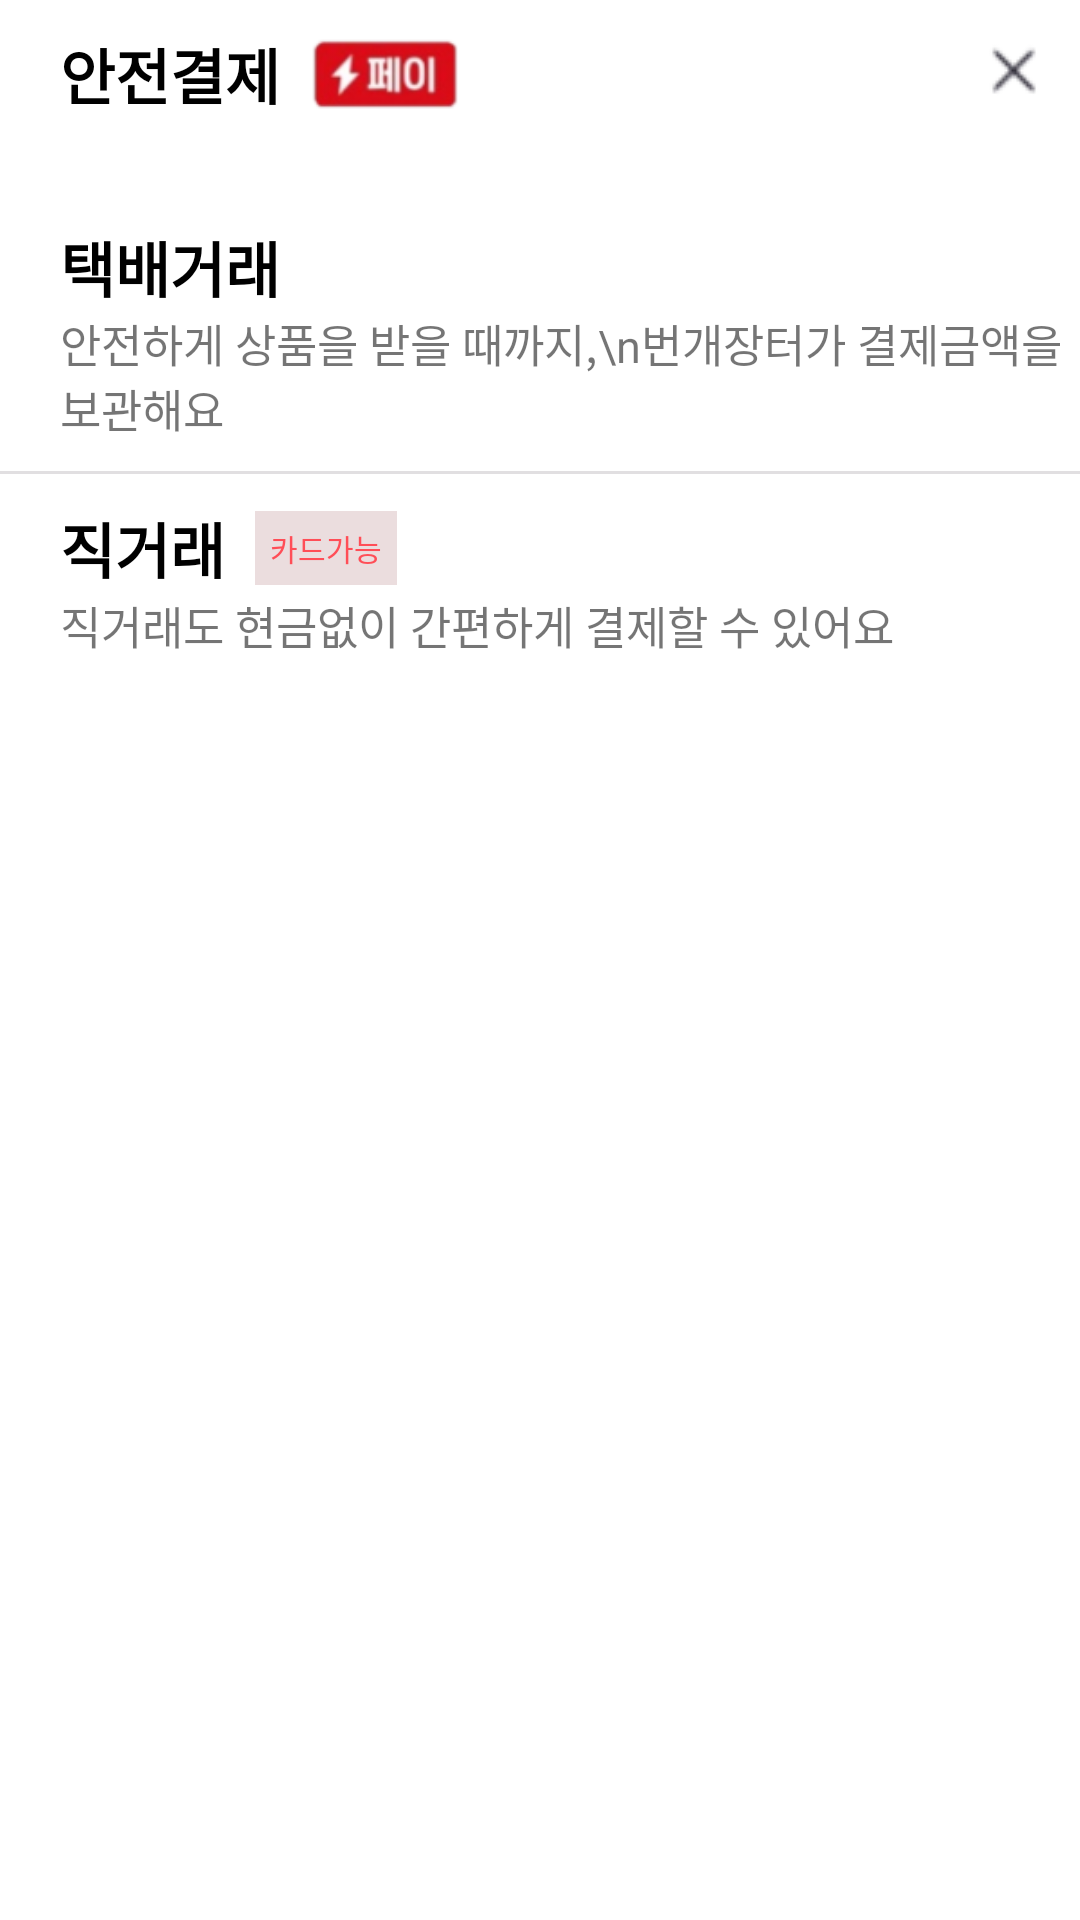

Android layout source for this screen:
<!-- AndroidManifest.xml: application theme AppTheme -->
<!-- res/layout/bottomsheet_purchase.xml -->
<?xml version="1.0" encoding="utf-8"?>
<androidx.constraintlayout.widget.ConstraintLayout
    xmlns:app="http://schemas.android.com/apk/res-auto"
    xmlns:android="http://schemas.android.com/apk/res/android"
    android:layout_width="match_parent"
    android:layout_height="match_parent">
    <ImageView
        android:layout_width="wrap_content"
        android:layout_height="wrap_content"
        android:src="@drawable/x"
        app:layout_constraintTop_toTopOf="parent"
        app:layout_constraintEnd_toEndOf="parent"
        android:layout_margin="10dp"
        android:id="@+id/cancel"/>
    <TextView
        android:layout_marginStart="20dp"
        android:layout_marginTop="10dp"
        android:layout_marginBottom="10dp"
        android:layout_width="wrap_content"
        android:layout_height="wrap_content"
        android:textSize="20sp"
        android:textColor="@color/black"
        android:textStyle="bold"
        android:text="안전결제"
        app:layout_constraintTop_toTopOf="parent"
        app:layout_constraintStart_toStartOf="parent"
        android:id="@+id/tv_top"/>
    <ImageView
        app:layout_constraintBottom_toBottomOf="@id/tv_top"
        android:layout_marginTop="10dp"
        android:layout_marginStart="10dp"
        android:scaleType="centerCrop"
        android:layout_width="50dp"
        android:layout_height="30dp"
        app:layout_constraintTop_toTopOf="parent"
        app:layout_constraintStart_toEndOf="@id/tv_top"
        android:src="@drawable/pay"/>

    <androidx.appcompat.widget.LinearLayoutCompat
        android:clickable="true"
        app:layout_constraintStart_toStartOf="parent"
        app:layout_constraintEnd_toEndOf="parent"
        app:layout_constraintTop_toBottomOf="@id/tv_top"
        android:layout_marginTop="25dp"
        android:layout_width="0dp"
        android:layout_height="wrap_content"
        android:orientation="vertical"
        android:id="@+id/delivery_pay">

        <TextView
            android:layout_width="wrap_content"
            android:layout_height="wrap_content"
            android:text="택배거래"
            android:textStyle="bold"
            android:textColor="@color/black"
            android:textSize="20sp"
            android:layout_marginStart="20dp"
            android:layout_marginTop="10dp" />
        <TextView
            android:layout_marginStart="20dp"
            android:layout_marginBottom="10dp"
            android:layout_width="wrap_content"
            android:layout_height="wrap_content"
            android:textSize="15sp"
            android:text="안전하게 상품을 받을 때까지,\n번개장터가 결제금액을 보관해요"/>

        <View
            android:layout_width="match_parent"
            android:layout_height="1dp"
            android:background="@color/gray"/>
    </androidx.appcompat.widget.LinearLayoutCompat>

    <androidx.constraintlayout.widget.ConstraintLayout
        android:layout_marginBottom="20dp"
        app:layout_constraintStart_toStartOf="parent"
        app:layout_constraintEnd_toEndOf="parent"
        app:layout_constraintTop_toBottomOf="@id/delivery_pay"
        android:layout_width="0dp"
        android:layout_height="wrap_content"
        android:orientation="vertical"
        android:id="@+id/face_pay">
        <TextView
            app:layout_constraintTop_toTopOf="parent"
            app:layout_constraintStart_toStartOf="parent"
            android:id="@+id/tv_tace"
            android:layout_width="wrap_content"
            android:layout_height="wrap_content"
            android:layout_marginStart="20dp"
            android:layout_marginTop="10dp"
            android:layout_marginBottom="10dp"
            android:textSize="20sp"
            android:textStyle="bold"
            android:textColor="@color/black"
            android:text="직거래"/>
        <TextView
            android:padding="5dp"
            android:textSize="10sp"
            android:layout_width="wrap_content"
            android:layout_height="wrap_content"
            android:textColor="@color/main"
            app:layout_constraintTop_toTopOf="parent"
            app:layout_constraintStart_toEndOf="@id/tv_tace"
            android:text="카드가능"
            android:layout_marginTop="10dp"
            android:layout_marginStart="10dp"
            app:layout_constraintBottom_toBottomOf="@id/tv_tace"
            android:background="#ebddde"/>
        <TextView
            app:layout_constraintBottom_toBottomOf="parent"
            android:layout_width="wrap_content"
            android:layout_height="wrap_content"
            android:textSize="15sp"
            android:layout_marginStart="20dp"
            android:layout_marginBottom="10dp"
            app:layout_constraintTop_toBottomOf="@id/tv_tace"
            app:layout_constraintStart_toStartOf="parent"
            android:text="직거래도 현금없이 간편하게 결제할 수 있어요"/>

    </androidx.constraintlayout.widget.ConstraintLayout>


</androidx.constraintlayout.widget.ConstraintLayout>
<!-- resources referenced by this layout -->
<resources>
  <color name="black">#FF000000</color>
  <color name="gray">#e1dfe1</color>
  <color name="main">#ff4e57</color>
  <!-- drawable pay: png bitmap (drawable, 6805 bytes) -->
  <!-- drawable x: png bitmap (drawable, 974 bytes) -->
  <style name="AppTheme" parent="Theme.MaterialComponents.Light.NoActionBar">
      
          <item name="colorPrimary">@color/black</item>
          <item name="colorPrimaryVariant">@color/red</item>
          <item name="colorOnPrimary">@color/purple_200</item>
          
          <item name="colorSecondary">@color/teal_200</item>
          <item name="colorSecondaryVariant">@color/teal_700</item>
          <item name="colorOnSecondary">@color/black</item>
          
          <item name="android:statusBarColor" tools:targetApi="l">?attr/colorPrimaryVariant</item>
          
          <item name="windowActionBar">false</item>
          <item name="windowNoTitle">true</item>
          <item name="android:windowActivityTransitions">true</item>
          <item name="android:windowFullscreen">true</item>
          <item name="bottomSheetDialogTheme">@style/CustomBottomSheetDialog</item>
      </style>
  <color name="red">#b6261e</color>
  <color name="purple_200">#FFBB86FC</color>
  <color name="teal_200">#FF03DAC5</color>
  <color name="teal_700">#FF018786</color>
  <style name="CustomBottomSheetDialog" parent="@style/ThemeOverlay.MaterialComponents.BottomSheetDialog">
          <item name="bottomSheetStyle">@style/CustomBottomSheet</item>
      </style>
  <style name="CustomBottomSheet" parent="Widget.MaterialComponents.BottomSheet">
          <item name="shapeAppearanceOverlay">@style/CustomShapeAppearanceBottomSheetDialog</item>
      </style>
  <style name="CustomShapeAppearanceBottomSheetDialog" parent="">
          <item name="cornerFamily">rounded</item>
          <item name="cornerSizeTopRight">16dp</item>
          <item name="cornerSizeTopLeft">16dp</item>
          <item name="cornerSizeBottomRight">0dp</item>
          <item name="cornerSizeBottomLeft">0dp</item>
      </style>
</resources>
